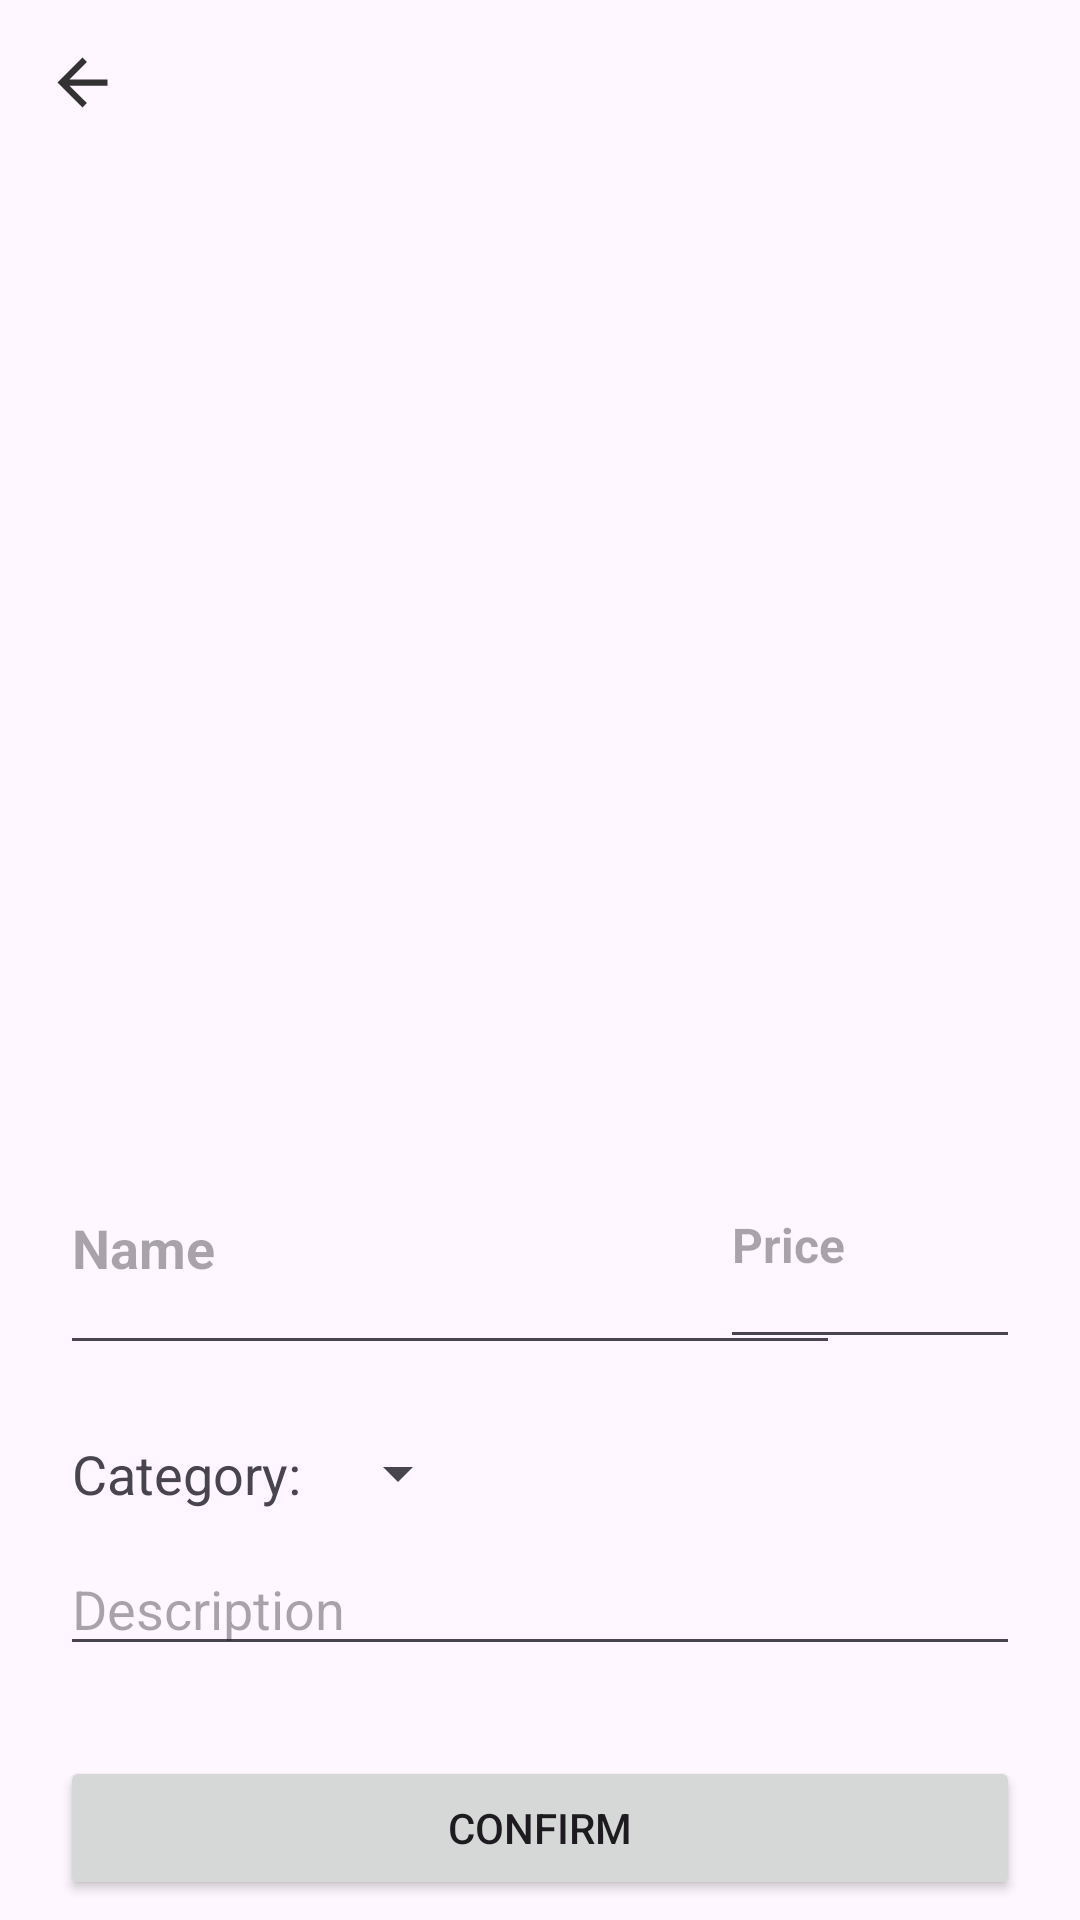

The Android layout XML behind this screen, and the referenced resources:
<!-- AndroidManifest.xml: application theme Theme.Egear -->
<!-- res/layout/admin_edit_product.xml -->
<?xml version="1.0" encoding="utf-8"?>
<androidx.constraintlayout.widget.ConstraintLayout xmlns:android="http://schemas.android.com/apk/res/android"
    xmlns:app="http://schemas.android.com/apk/res-auto"
    xmlns:tools="http://schemas.android.com/tools"
    android:layout_width="match_parent"
    android:layout_height="match_parent">

    <ImageView
        android:id="@+id/btnBackAdminEdit"
        android:layout_width="35dp"
        android:layout_height="35dp"
        android:layout_marginStart="10dp"
        android:layout_marginTop="10dp"
        app:layout_constraintStart_toStartOf="parent"
        app:layout_constraintTop_toTopOf="parent"
        app:srcCompat="@drawable/ic_action_back" />

    <ImageView
        android:id="@+id/productImageAdminEdit"
        android:layout_width="411dp"
        android:layout_height="300dp"
        android:layout_marginTop="50dp"
        app:layout_constraintEnd_toEndOf="parent"
        app:layout_constraintStart_toStartOf="parent"
        app:layout_constraintTop_toTopOf="parent"
        app:srcCompat="@drawable/ic_launcher_foreground"
        android:contentDescription="Choose Image To Upload"
        android:onClick="onImageClick" />

    <EditText
        android:id="@+id/productNameAdminEdit"
        android:layout_width="260dp"
        android:layout_height="81dp"
        android:layout_marginStart="20dp"
        android:layout_marginTop="24dp"
        android:hint="Name"
        android:textSize="18sp"
        android:textStyle="bold"
        app:layout_constraintStart_toStartOf="parent"
        app:layout_constraintTop_toBottomOf="@+id/productImageAdminEdit" />

    <EditText
        android:id="@+id/productPriceAdminEdit"
        android:layout_width="100dp"
        android:layout_height="79dp"
        android:layout_marginTop="24dp"
        android:layout_marginEnd="20dp"
        android:hint="Price"
        android:inputType="numberDecimal"
        android:textSize="16sp"
        android:textStyle="bold"
        app:layout_constraintEnd_toEndOf="parent"
        app:layout_constraintTop_toBottomOf="@+id/productImageAdminEdit" />

    <EditText
        android:id="@+id/productDescriptionAdminEdit"
        android:layout_width="match_parent"
        android:layout_height="wrap_content"
        android:layout_marginHorizontal="20dp"
        android:layout_marginTop="164dp"
        android:hint="Description"
        app:layout_constraintEnd_toEndOf="parent"
        app:layout_constraintStart_toStartOf="parent"
        app:layout_constraintTop_toBottomOf="@+id/productImageAdminEdit" />

    <TextView
        android:id="@+id/categoryLabel"
        android:layout_width="wrap_content"
        android:layout_height="wrap_content"
        android:layout_marginStart="24dp"
        android:layout_marginTop="24dp"
        android:text="Category:"
        android:textSize="18dp"
        app:layout_constraintStart_toStartOf="parent"
        app:layout_constraintTop_toBottomOf="@+id/productNameAdminEdit" />

    <Spinner
        android:id="@+id/productCategoryAdminEdit"
        android:layout_width="wrap_content"
        android:layout_height="wrap_content"
        android:layout_marginStart="8dp"
        android:layout_marginTop="24dp"
        app:layout_constraintStart_toEndOf="@+id/categoryLabel"
        app:layout_constraintTop_toBottomOf="@+id/productNameAdminEdit" />

    <Button
        android:id="@+id/btnConfirmProduct"
        android:layout_width="match_parent"
        android:layout_height="wrap_content"
        android:layout_marginTop="30dp"
        android:layout_marginBottom="30dp"
        android:layout_marginHorizontal="20dp"
        android:text="Confirm"
        app:layout_constraintTop_toBottomOf="@+id/productDescriptionAdminEdit"
        app:layout_constraintEnd_toEndOf="parent"
        app:layout_constraintStart_toStartOf="parent" />

</androidx.constraintlayout.widget.ConstraintLayout>
<!-- resources referenced by this layout -->
<resources>
  <!-- drawable ic_action_back (drawable-anydpi) -->
  <vector xmlns:android="http://schemas.android.com/apk/res/android"
      android:width="24dp"
      android:height="24dp"
      android:viewportWidth="24"
      android:viewportHeight="24"
      android:tint="#000000"
      android:alpha="0.8"
      android:autoMirrored="true">
    <group android:scaleX="0.71428573"
        android:scaleY="0.71428573"
        android:translateX="3.4285715"
        android:translateY="3.4285715">
      <path
          android:fillColor="@android:color/white"
          android:pathData="M20,11H7.83l5.59,-5.59L12,4l-8,8 8,8 1.41,-1.41L7.83,13H20v-2z"/>
    </group>
  </vector>
  <style name="Theme.Egear" parent="Base.Theme.Egear" />
  <style name="Base.Theme.Egear" parent="Theme.Material3.DayNight.NoActionBar">
          
          
      </style>
</resources>
